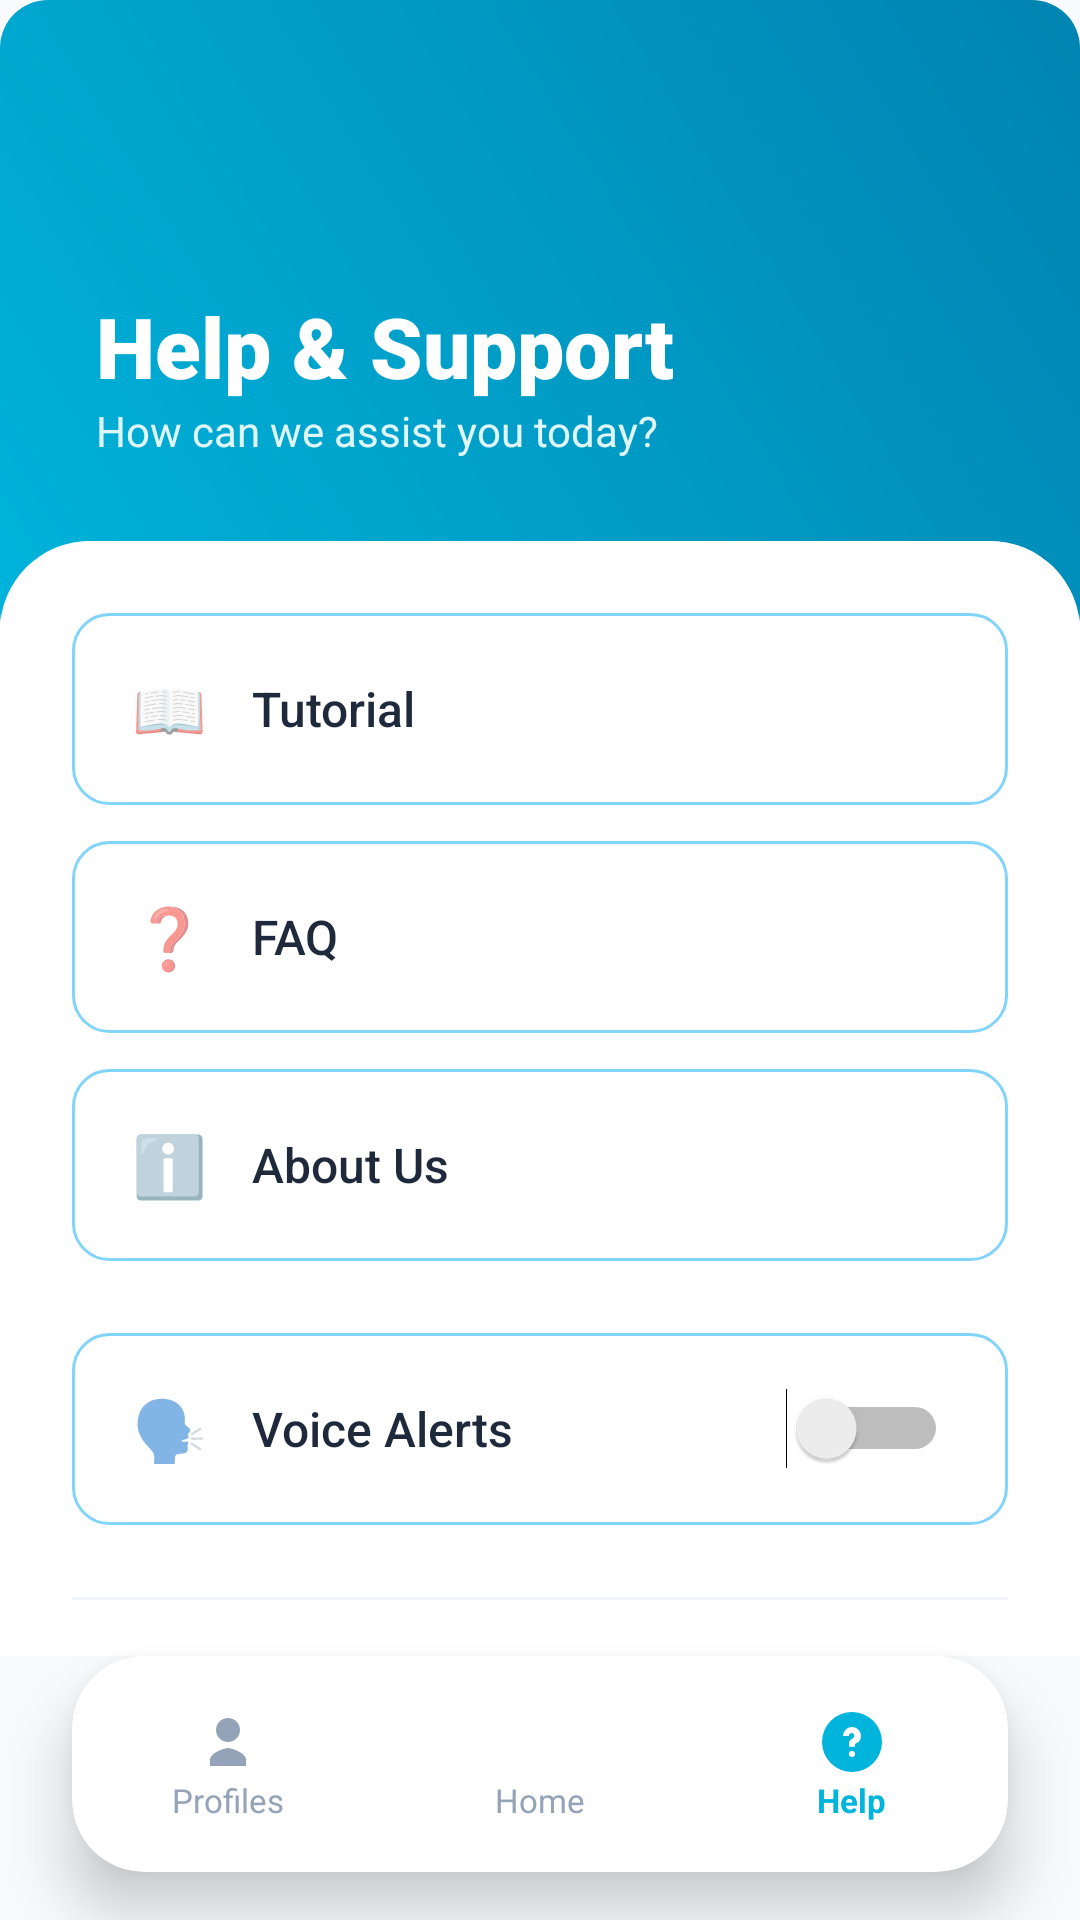

Android layout source for this screen:
<!-- AndroidManifest.xml: application theme Theme.Time4Meds -->
<!-- res/layout/activity_help.xml -->
<?xml version="1.0" encoding="utf-8"?>
<RelativeLayout xmlns:android="http://schemas.android.com/apk/res/android"
    xmlns:app="http://schemas.android.com/apk/res-auto"
    android:layout_width="match_parent"
    android:layout_height="match_parent"
    android:background="#F8FAFC">

    <RelativeLayout
        android:id="@+id/headerContainer"
        android:layout_width="match_parent"
        android:layout_height="220dp"
        android:background="@drawable/vibrant_button_gradient"
        android:padding="32dp">

        <View
            android:layout_width="150dp"
            android:layout_height="150dp"
            android:layout_alignParentEnd="true"
            android:layout_marginEnd="-50dp"
            android:layout_marginTop="-50dp"
            android:background="@drawable/circle_overlay_light"
            android:alpha="0.2" />

        <LinearLayout
            android:layout_width="wrap_content"
            android:layout_height="wrap_content"
            android:orientation="vertical"
            android:layout_alignParentBottom="true"
            android:layout_marginBottom="35dp">

            <TextView
                android:id="@+id/tvHelpHeader"
                android:layout_width="wrap_content"
                android:layout_height="wrap_content"
                android:text="Help &amp; Support"
                android:textSize="28sp"
                android:fontFamily="sans-serif-black"
                android:textColor="#FFFFFF" />

            <TextView
                android:layout_width="wrap_content"
                android:layout_height="wrap_content"
                android:text="How can we assist you today?"
                android:textColor="#E0F7FA"
                android:textSize="14sp" />
        </LinearLayout>
    </RelativeLayout>

    <ScrollView
        android:id="@+id/scrollHelpContent"
        android:layout_width="match_parent"
        android:layout_height="match_parent"
        android:layout_below="@id/headerContainer"
        android:layout_marginTop="-40dp"
        android:layout_above="@id/bottomNav"
        android:fillViewport="true"
        android:scrollbars="none">

        <androidx.cardview.widget.CardView
            android:layout_width="match_parent"
            android:layout_height="wrap_content"
            app:cardCornerRadius="30dp"
            app:cardElevation="0dp">

            <LinearLayout
                android:id="@+id/containerHelpButtons"
                android:layout_width="match_parent"
                android:layout_height="wrap_content"
                android:orientation="vertical"
                android:padding="24dp"
                android:background="#FFFFFF">

                <LinearLayout
                    android:id="@+id/btnTutorial"
                    android:layout_width="match_parent"
                    android:layout_height="64dp"
                    android:background="@drawable/bg_reminder_horizontal_card"
                    android:gravity="center_vertical"
                    android:paddingHorizontal="20dp"
                    android:layout_marginBottom="12dp"
                    android:clickable="true"
                    android:focusable="true">

                    <TextView
                        android:layout_width="40dp"
                        android:layout_height="wrap_content"
                        android:text="📖"
                        android:textSize="20sp"/>

                    <TextView
                        android:layout_width="0dp"
                        android:layout_height="wrap_content"
                        android:layout_weight="1"
                        android:text="Tutorial"
                        android:textColor="#1E293B"
                        android:textSize="16sp"
                        android:fontFamily="sans-serif-medium"/>
                </LinearLayout>

                <LinearLayout
                    android:id="@+id/btnFAQ"
                    android:layout_width="match_parent"
                    android:layout_height="64dp"
                    android:background="@drawable/bg_reminder_horizontal_card"
                    android:gravity="center_vertical"
                    android:paddingHorizontal="20dp"
                    android:layout_marginBottom="12dp"
                    android:clickable="true"
                    android:focusable="true">

                    <TextView
                        android:layout_width="40dp"
                        android:layout_height="wrap_content"
                        android:text="❓"
                        android:textSize="20sp"/>

                    <TextView
                        android:layout_width="0dp"
                        android:layout_height="wrap_content"
                        android:layout_weight="1"
                        android:text="FAQ"
                        android:textColor="#1E293B"
                        android:textSize="16sp"
                        android:fontFamily="sans-serif-medium"/>
                </LinearLayout>

                <LinearLayout
                    android:id="@+id/btnAboutUs"
                    android:layout_width="match_parent"
                    android:layout_height="64dp"
                    android:background="@drawable/bg_reminder_horizontal_card"
                    android:gravity="center_vertical"
                    android:paddingHorizontal="20dp"
                    android:layout_marginBottom="24dp"
                    android:clickable="true"
                    android:focusable="true">

                    <TextView
                        android:layout_width="40dp"
                        android:layout_height="wrap_content"
                        android:text="ℹ️"
                        android:textSize="20sp"/>

                    <TextView
                        android:layout_width="0dp"
                        android:layout_height="wrap_content"
                        android:layout_weight="1"
                        android:text="About Us"
                        android:textColor="#1E293B"
                        android:textSize="16sp"
                        android:fontFamily="sans-serif-medium"/>
                </LinearLayout>

                <LinearLayout
                    android:layout_width="match_parent"
                    android:layout_height="64dp"
                    android:background="@drawable/bg_reminder_horizontal_card"
                    android:gravity="center_vertical"
                    android:paddingHorizontal="20dp"
                    android:layout_marginBottom="24dp">

                    <TextView
                        android:layout_width="40dp"
                        android:layout_height="wrap_content"
                        android:text="🗣️"
                        android:textSize="20sp"/>

                    <TextView
                        android:layout_width="0dp"
                        android:layout_height="wrap_content"
                        android:layout_weight="1"
                        android:text="Voice Alerts"
                        android:textColor="#1E293B"
                        android:textSize="16sp"
                        android:fontFamily="sans-serif-medium"/>
                    <Switch
                        android:id="@+id/switch_voice"
                        android:layout_width="wrap_content"
                        android:layout_height="wrap_content" />
                </LinearLayout>

                <View
                    android:layout_width="match_parent"
                    android:layout_height="1dp"
                    android:background="#F1F5F9"
                    android:layout_marginBottom="24dp"/>

                <LinearLayout
                    android:id="@+id/btnLogout"
                    android:layout_width="match_parent"
                    android:layout_height="56dp"
                    android:background="@drawable/bg_filter_chip"
                    android:backgroundTint="#FEF2F2"
                    android:gravity="center"
                    android:clickable="true"
                    android:focusable="true">
                    <TextView
                        android:layout_width="wrap_content"
                        android:layout_height="wrap_content"
                        android:text="Logout"
                        android:textColor="#EF4444"
                        android:textSize="16sp"
                        android:fontFamily="sans-serif-bold"/>
                </LinearLayout>

            </LinearLayout>
        </androidx.cardview.widget.CardView>
    </ScrollView>

    <androidx.cardview.widget.CardView
        android:id="@+id/bottomNav"
        android:layout_width="match_parent"
        android:layout_height="72dp"
        android:layout_alignParentBottom="true"
        android:layout_marginHorizontal="24dp"
        android:layout_marginBottom="16dp"
        app:cardCornerRadius="24dp"
        app:cardElevation="12dp">
        <LinearLayout
            android:layout_width="match_parent"
            android:layout_height="match_parent"
            android:orientation="horizontal"
            android:weightSum="3">

            <LinearLayout
                android:id="@+id/navProfiles"
                android:layout_width="0dp"
                android:layout_height="match_parent"
                android:layout_weight="1"
                android:gravity="center"
                android:orientation="vertical">

                <ImageView
                    android:src="@drawable/ic_profiles"
                    android:layout_width="24dp"
                    android:layout_height="24dp"
                    app:tint="#94A3B8"/>

                <TextView
                    android:text="Profiles"
                    android:textSize="11sp"
                    android:textColor="#94A3B8"
                    android:layout_width="wrap_content"
                    android:layout_height="wrap_content" />

            </LinearLayout>
            <LinearLayout
                android:id="@+id/navHome"
                android:layout_width="0dp"
                android:layout_height="match_parent"
                android:layout_weight="1"
                android:gravity="center"
                android:orientation="vertical">

                <ImageView
                    android:src="@drawable/ic_home"
                    android:layout_width="24dp"
                    android:layout_height="24dp"
                    app:tint="#94A3B8"/><TextView
                    android:text="Home"
                    android:textSize="11sp"
                    android:textColor="#94A3B8"
                    android:layout_width="wrap_content"
                    android:layout_height="wrap_content" />
            </LinearLayout>

            <LinearLayout
                android:id="@+id/navHelp"
                android:layout_width="0dp"
                android:layout_height="match_parent"
                android:layout_weight="1"
                android:gravity="center"
                android:orientation="vertical">

                <ImageView
                    android:src="@drawable/ic_help"
                    android:layout_width="24dp"
                    android:layout_height="24dp"
                    app:tint="#00B4DB"/>

                <TextView
                    android:text="Help"
                    android:textSize="11sp"
                    android:textColor="#00B4DB"
                    android:textStyle="bold"
                    android:layout_width="wrap_content"
                    android:layout_height="wrap_content" />
            </LinearLayout>
        </LinearLayout>
    </androidx.cardview.widget.CardView>
</RelativeLayout>
<!-- resources referenced by this layout -->
<resources>
  <!-- drawable bg_filter_chip (drawable) -->
  <shape xmlns:android="http://schemas.android.com/apk/res/android">
      <solid android:color="#B3E5FC"/>
      <corners android:radius="18dp"/>
  </shape>
  <!-- drawable bg_reminder_horizontal_card (drawable) -->
  <shape xmlns:android="http://schemas.android.com/apk/res/android">
      <solid android:color="#fff"/>
      <stroke android:width="1dp" android:color="#81D4FA"/>
      <corners android:radius="12dp"/>
      <padding
          android:left="12dp"
          android:top="12dp"
          android:right="12dp"
          android:bottom="12dp"/>
  </shape>
  <!-- drawable ic_help (drawable) -->
  <vector xmlns:android="http://schemas.android.com/apk/res/android"
      android:width="24dp"
      android:height="24dp"
      android:viewportWidth="24"
      android:viewportHeight="24">
  
      <path
          android:fillColor="#000000"
          android:pathData="M12,2A10,10 0 1,0 22,12A10,10 0 0,0 12,2zM12,17
              a1,1 0 1,1 1,-1A1,1 0 0,1 12,17zM12,7a3,3 0 0,1 3,3
              a2.6,2.6 0 0,1 -1.5,2.4l-0.5,0.2v1h-2v-1.3
              c0,-1.2 1.8,-1.4 1.8,-2.4A1,1 0 0,0 12,9
              a1,1 0 0,0 -1,1h-2A3,3 0 0,1 12,7z"/>
  </vector>
  <!-- drawable ic_profiles (drawable) -->
  <vector xmlns:android="http://schemas.android.com/apk/res/android"
      android:width="24dp"
      android:height="24dp"
      android:viewportWidth="24"
      android:viewportHeight="24">
      <path
          android:fillColor="#000"
          android:pathData="M12,12c2.21,0 4,-1.79 4,-4s-1.79,-4 -4,-4 -4,1.79 -4,4 1.79,4 4,4zM6,18c0,-2.67 5.33,-4 6,-4s6,1.33 6,4v2H6v-2z"/>
  </vector>
  <!-- drawable vibrant_button_gradient (drawable) -->
  <shape xmlns:android="http://schemas.android.com/apk/res/android">
      <gradient
          android:startColor="#00B4DB"
          android:endColor="#0083B0"
          android:angle="45" />
      <corners android:radius="16dp" />
  </shape>
  <style name="Theme.Time4Meds" parent="Theme.AppCompat.Light.NoActionBar">
          
      </style>
</resources>
